pico-8 play session: mixed d-pad (fixed 12-tick cycle), after a click and taps of 🅾, ❎, 🅾+❎, 🅾 in the second before t = 0

[t = 2 s] mixed d-pad (1.2s cycle ×~1): → ← ↑ ↓ + 🅾/❎ taps, ~2s
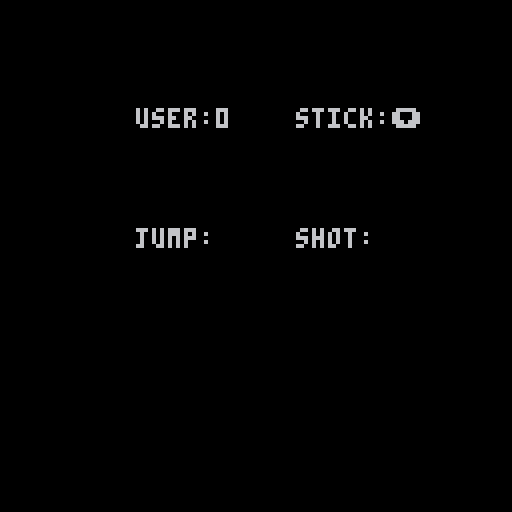

pico-8 cartridge
version 42
__lua__

user0 = {No=0, stick="-", shot="", jump=""}
user1 = {No=1, stick="-", shot="", jump=""}
x = 64
y = 64

function _update()
    user = user0
    user.stick = ""
    user.shot = ""
    user.jump = ""
	if btn(0,user.No) then user.stick=user.stick.."⬅️" end
	if btn(1,user.No) then user.stick=user.stick.."➡️" end
    if btn(2,user.No) then user.stick=user.stick.."⬆️" end
    if btn(3,user.No) then user.stick=user.stick.."⬇️" end
    if btn(4,user.No) then user.jump="🅾️" end
    if btn(5,user.No) then user.shot="❎" end
end

function _draw()
	cls() --clear screen    
    user = user0
    print("user:"..user.No.."    stick:"..user.stick,34,127-100)
    print("jump:"..user.jump,34,127-70) print("shot:"..user.shot,74,127-70)
end
